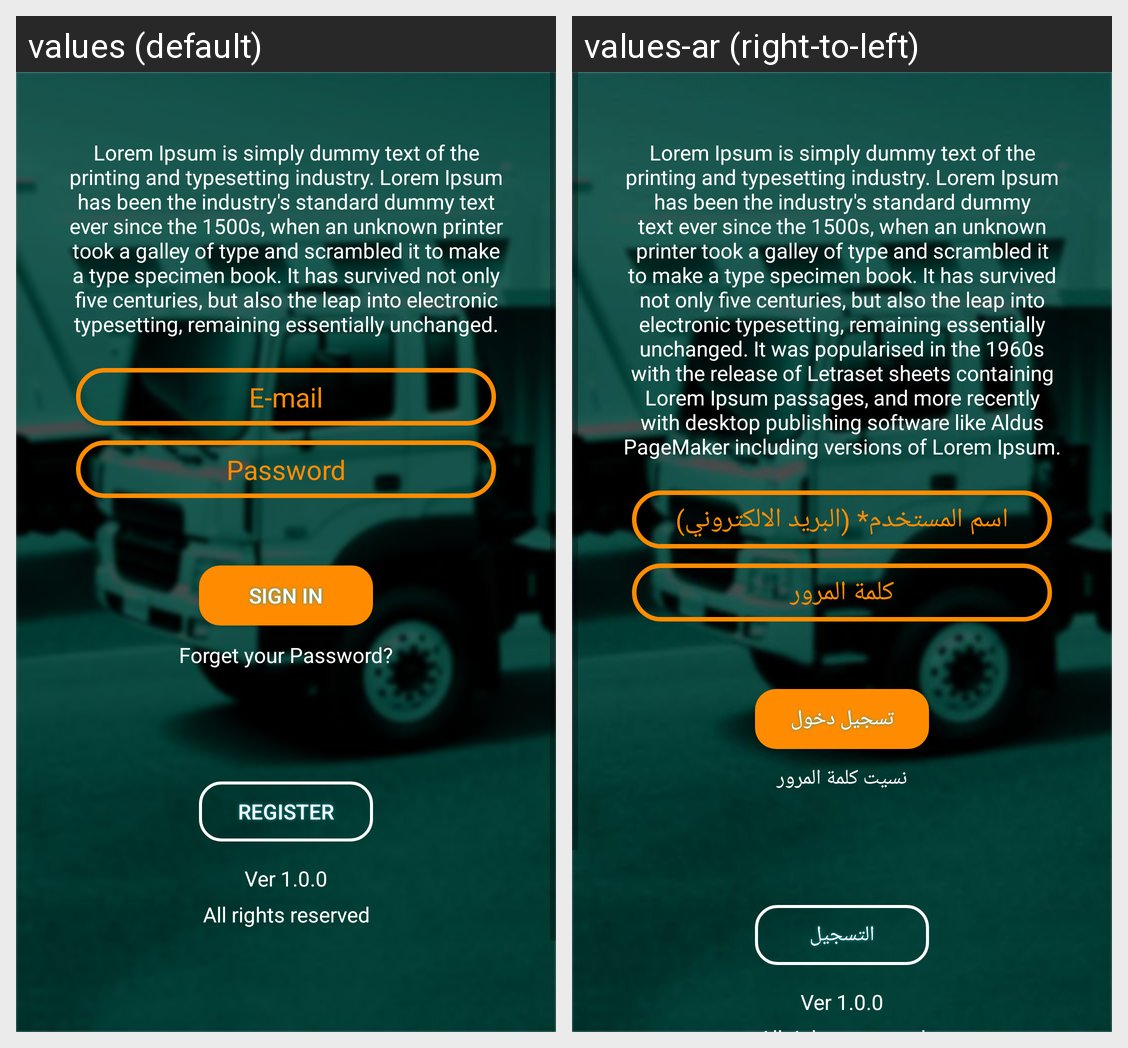

For this localized Android screen grid, give each drawn string resource with its value in every locale shown.
Android screen res/layout/activity_login.xml rendered under 2 locales, left to right: values (default), values-ar (right-to-left). Device: Nexus 5 (rendered at 1080×1920; each locale shown at half size, 540×960, under a caption strip naming it); theme AppTheme.
Strings drawn on this screen, with the default value and each locale's value (text and hints the layout hard-codes, and strings that could not be matched under every locale, appear in the picture but are not listed):

login_text
  values: Lorem Ipsum is simply dummy text of the printing and typesetting industry. Lorem Ipsum has been the industry's standard dummy text ever since the 1500s, when an unknown printer took a galley of type and scrambled it to make a type specimen book. It has survived not only five centuries, but also the leap into electronic typesetting, remaining essentially unchanged.
  values-ar: Lorem Ipsum is simply dummy text of the printing and typesetting industry. Lorem Ipsum has been the industry's standard dummy text ever since the 1500s, when an unknown printer took a galley of type and scrambled it to make a type specimen book. It has survived not only five centuries, but also the leap into electronic typesetting, remaining essentially unchanged. It was popularised in the 1960s …[clipped]

email
  values: E-mail
  values-ar: اسم المستخدم* (البريد الالكتروني)

password
  values: Password
  values-ar: كلمة المرور

login
  values: Sign In
  values-ar: تسجيل دخول

forget_password
  values: Forget your Password?
  values-ar: نسيت كلمة المرور

register
  values: Register
  values-ar: التسجيل
